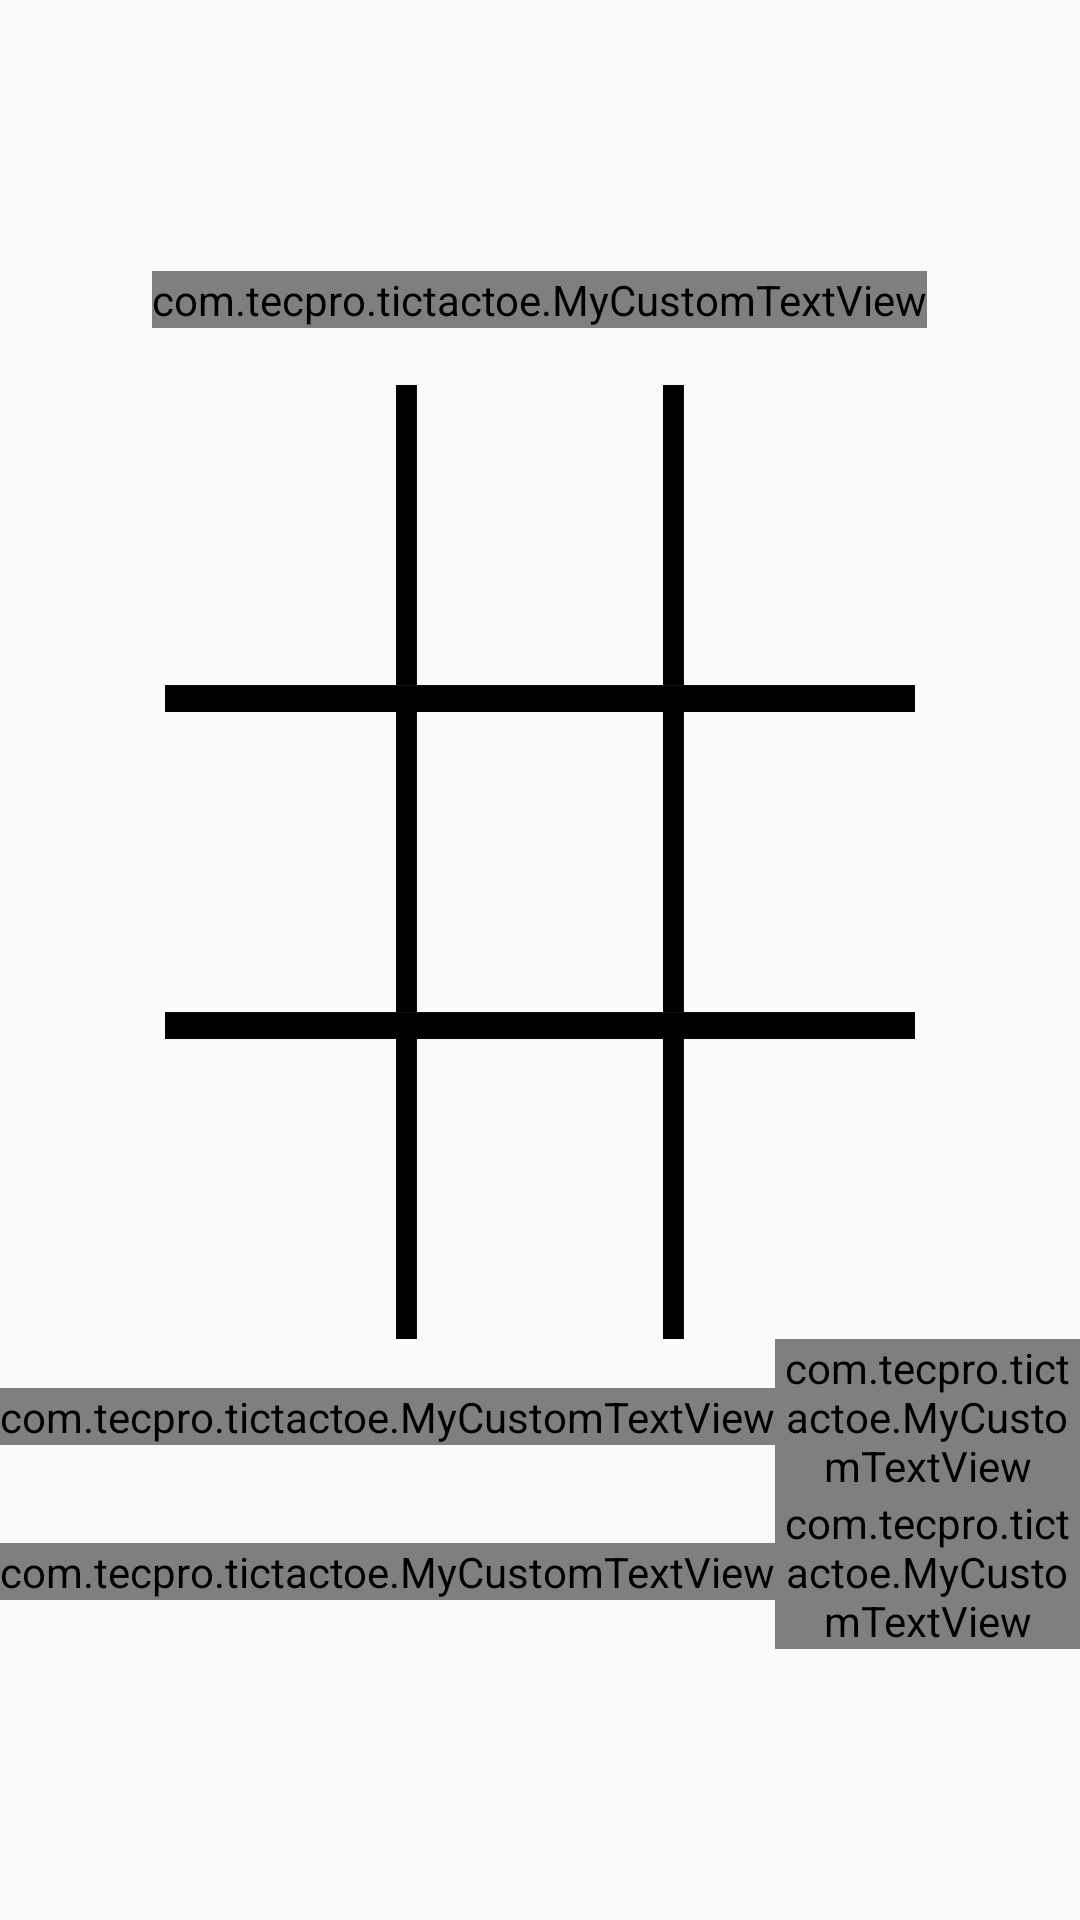

This screen was rendered from an Android layout file. Write that file and the resources it references.
<!-- AndroidManifest.xml: application theme AppTheme -->
<!-- res/layout/activity_game.xml -->
<?xml version="1.0" encoding="utf-8"?>
<LinearLayout xmlns:android="http://schemas.android.com/apk/res/android"
    xmlns:tools="http://schemas.android.com/tools"
    android:layout_width="match_parent"
    android:layout_height="match_parent"
    tools:context="com.tecpro.tictactoe.Game"
    android:background="@drawable/notebook_paper"
    android:orientation="vertical"
    android:gravity="center">


    <LinearLayout
        android:orientation="vertical"
        android:layout_width="fill_parent"
        android:layout_height="wrap_content"
        android:gravity="center">

        <com.tecpro.tictactoe.MyCustomTextView
            android:layout_width="wrap_content"
            android:layout_height="wrap_content"
            android:textAppearance="?android:attr/textAppearanceLarge"
            android:text="Turno jugador 1 "
            android:id="@+id/turn" />

        <TextView
            android:layout_width="wrap_content"
            android:layout_height="wrap_content"
            android:id="@+id/textView3" />

    </LinearLayout>

    <LinearLayout
        android:orientation="horizontal"
        android:layout_width="fill_parent"
        android:layout_height="wrap_content"
        android:gravity="center">

        <ImageButton
            android:layout_width="wrap_content"
            android:layout_height="wrap_content"
            android:id="@+id/img1"
            android:background="@drawable/empty"
            android:clickable="true"
            android:onClick="onClick"
            android:nestedScrollingEnabled="false" />

        <ImageView
            android:layout_width="wrap_content"
            android:layout_height="wrap_content"
            android:id="@+id/imageView2"
            android:src="@drawable/line" />

        <ImageButton
            android:layout_width="wrap_content"
            android:layout_height="wrap_content"
            android:id="@+id/img2"
            android:background="@drawable/empty"
            android:clickable="true"
            android:onClick="onClick"/>

        <ImageView
            android:layout_width="wrap_content"
            android:layout_height="wrap_content"
            android:id="@+id/imageView4"
            android:src="@drawable/line" />

        <ImageButton
            android:layout_width="wrap_content"
            android:layout_height="wrap_content"
            android:id="@+id/img3"
            android:background="@drawable/empty"
            android:clickable="true"
            android:onClick="onClick"
            android:contextClickable="false" />
    </LinearLayout>

    <LinearLayout
        android:orientation="horizontal"
        android:layout_width="fill_parent"
        android:layout_height="wrap_content"
        android:gravity="center">

        <ImageView
            android:layout_width="wrap_content"
            android:layout_height="wrap_content"
            android:id="@+id/imageView7"
            android:src="@drawable/line2"/>

        <ImageView
            android:layout_width="wrap_content"
            android:layout_height="wrap_content"
            android:id="@+id/imageView5"
            android:src="@drawable/line2" />
    </LinearLayout>

    <LinearLayout
        android:orientation="horizontal"
        android:layout_width="fill_parent"
        android:layout_height="wrap_content"
        android:gravity="center" >

        <ImageButton
            android:layout_width="wrap_content"
            android:layout_height="wrap_content"
            android:id="@+id/img4"
            android:background="@drawable/empty"
            android:clickable="true"
            android:onClick="onClick"/>

        <ImageView
            android:layout_width="wrap_content"
            android:layout_height="wrap_content"
            android:id="@+id/imageView9"
            android:src="@drawable/line" />

        <ImageButton
            android:layout_width="wrap_content"
            android:layout_height="wrap_content"
            android:id="@+id/img5"
            android:background="@drawable/empty"
            android:clickable="true"
            android:onClick="onClick"/>

        <ImageView
            android:layout_width="wrap_content"
            android:layout_height="wrap_content"
            android:id="@+id/imageView11"
            android:src="@drawable/line" />

        <ImageButton
            android:layout_width="wrap_content"
            android:layout_height="wrap_content"
            android:id="@+id/img6"
            android:background="@drawable/empty"
            android:clickable="true"
            android:onClick="onClick"/>
    </LinearLayout>

    <LinearLayout
        android:orientation="horizontal"
        android:layout_width="fill_parent"
        android:layout_height="wrap_content"
        android:gravity="center" >

        <ImageView
            android:layout_width="wrap_content"
            android:layout_height="wrap_content"
            android:id="@+id/imageView13"
            android:src="@drawable/line2" />

        <ImageView
            android:layout_width="wrap_content"
            android:layout_height="wrap_content"
            android:id="@+id/imageView14"
            android:src="@drawable/line2" />
    </LinearLayout>

    <LinearLayout
        android:orientation="horizontal"
        android:layout_width="fill_parent"
        android:layout_height="wrap_content"
        android:gravity="center" >

        <ImageButton
            android:layout_width="wrap_content"
            android:layout_height="wrap_content"
            android:id="@+id/img7"
            android:background="@drawable/empty"
            android:clickable="true"
            android:onClick="onClick"/>

        <ImageView
            android:layout_width="wrap_content"
            android:layout_height="wrap_content"
            android:id="@+id/imageView16"
            android:src="@drawable/line" />

        <ImageButton
            android:layout_width="wrap_content"
            android:layout_height="wrap_content"
            android:id="@+id/img8"
            android:background="@drawable/empty"
            android:onClick="onClick" />

        <ImageView
            android:layout_width="wrap_content"
            android:layout_height="wrap_content"
            android:id="@+id/imageView18"
            android:src="@drawable/line" />

        <ImageButton
            android:layout_width="wrap_content"
            android:layout_height="wrap_content"
            android:id="@+id/img9"
            android:background="@drawable/empty"
            android:clickable="true"
            android:onClick="onClick"/>
    </LinearLayout>

    <LinearLayout
        android:orientation="horizontal"
        android:layout_width="fill_parent"
        android:layout_height="wrap_content"
        android:gravity="center">

        <com.tecpro.tictactoe.MyCustomTextView
            android:layout_width="wrap_content"
            android:layout_height="wrap_content"
            android:textAppearance="?android:attr/textAppearanceLarge"
            android:text=" "
            android:id="@+id/dass" />

        <com.tecpro.tictactoe.MyCustomTextView
            android:layout_width="wrap_content"
            android:layout_height="wrap_content"
            android:textAppearance="?android:attr/textAppearanceLarge"
            android:text=" "
            android:id="@+id/dasd" />
    </LinearLayout>

    <LinearLayout
        android:orientation="horizontal"
        android:layout_width="fill_parent"
        android:layout_height="wrap_content"
        android:gravity="center">

        <com.tecpro.tictactoe.MyCustomTextView
            android:layout_width="wrap_content"
            android:layout_height="wrap_content"
            android:textAppearance="?android:attr/textAppearanceMedium"
            android:text="pepe:3  "
            android:id="@+id/pointsOne" />

        <com.tecpro.tictactoe.MyCustomTextView
            android:layout_width="wrap_content"
            android:layout_height="wrap_content"
            android:textAppearance="?android:attr/textAppearanceMedium"
            android:text="Juan:4"
            android:id="@+id/pointsTwo" />
    </LinearLayout>



</LinearLayout>
<!-- resources referenced by this layout -->
<resources>
  <!-- drawable empty: png bitmap (drawable-mdpi, 106 bytes) -->
  <!-- drawable line: png bitmap (drawable-mdpi, 101 bytes) -->
  <!-- drawable line2: png bitmap (drawable-hdpi, 112 bytes) -->
  <style name="AppTheme" parent="Theme.AppCompat.Light.DarkActionBar">
          
          <item name="colorPrimary">@color/colorPrimary</item>
          <item name="colorPrimaryDark">@color/colorPrimaryDark</item>
          <item name="colorAccent">@color/colorAccent</item>
          <item name="android:colorControlActivated" tools:targetApi="lollipop">@color/colorPrimary</item>
      </style>
  <color name="colorPrimary">#194E92</color>
  <color name="colorPrimaryDark">#303F9F</color>
  <color name="colorAccent">#FF4081</color>
</resources>
